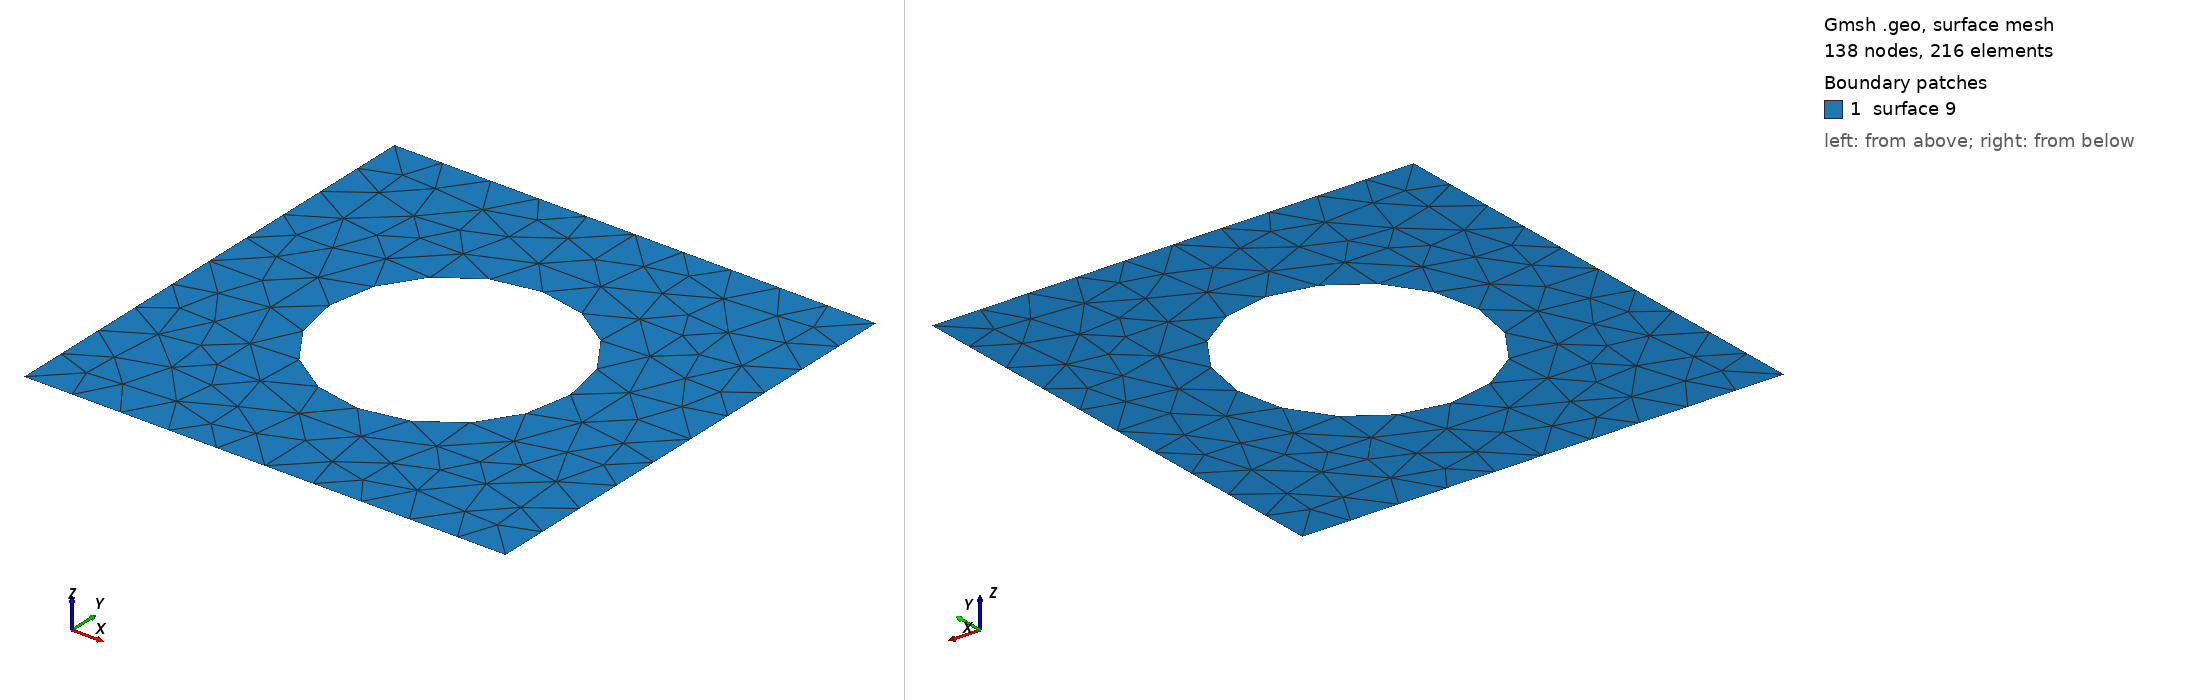

Gmsh geometry script, surface-meshed: 138 nodes, 216 surface elements. Boundary patches (legend numbers): 1 surface 9. Left view from above one corner, right view from below the opposite corner. The script declares no physical surfaces, so the legend lists its geometric surfaces. The drawing asked Gmsh for element sizes between 1% and 20% of the model's largest extent; the script's own settings can give other sizes.

=== furada.geo (drawn) ===
cl__1 = 1;
Point(1) = {0, 0, 0, 1};
Point(2) = {0, 10, 0, 1};
Point(3) = {10, 0, 0, 1};
Point(4) = {10, 10, 0, 1};
Point(5) = {5, 5, 0, 1};
Point(6) = {5, 2.5, 0, 1};
Point(7) = {7.5, 5, 0, 1};
Point(8) = {5, 7.5, 0, 1};
Line(1) = {2, 4};
Line(2) = {4, 3};
Line(3) = {3, 1};
Line(4) = {2, 1};
Circle(5) = {6, 5, 8};
Circle(6) = {8, 5, 6};
Line Loop(9) = {3, -4, 1, 2, -6, -5};
Plane Surface(9) = {9};
Field[1] = Max;
Field[1].FieldsList = {};
